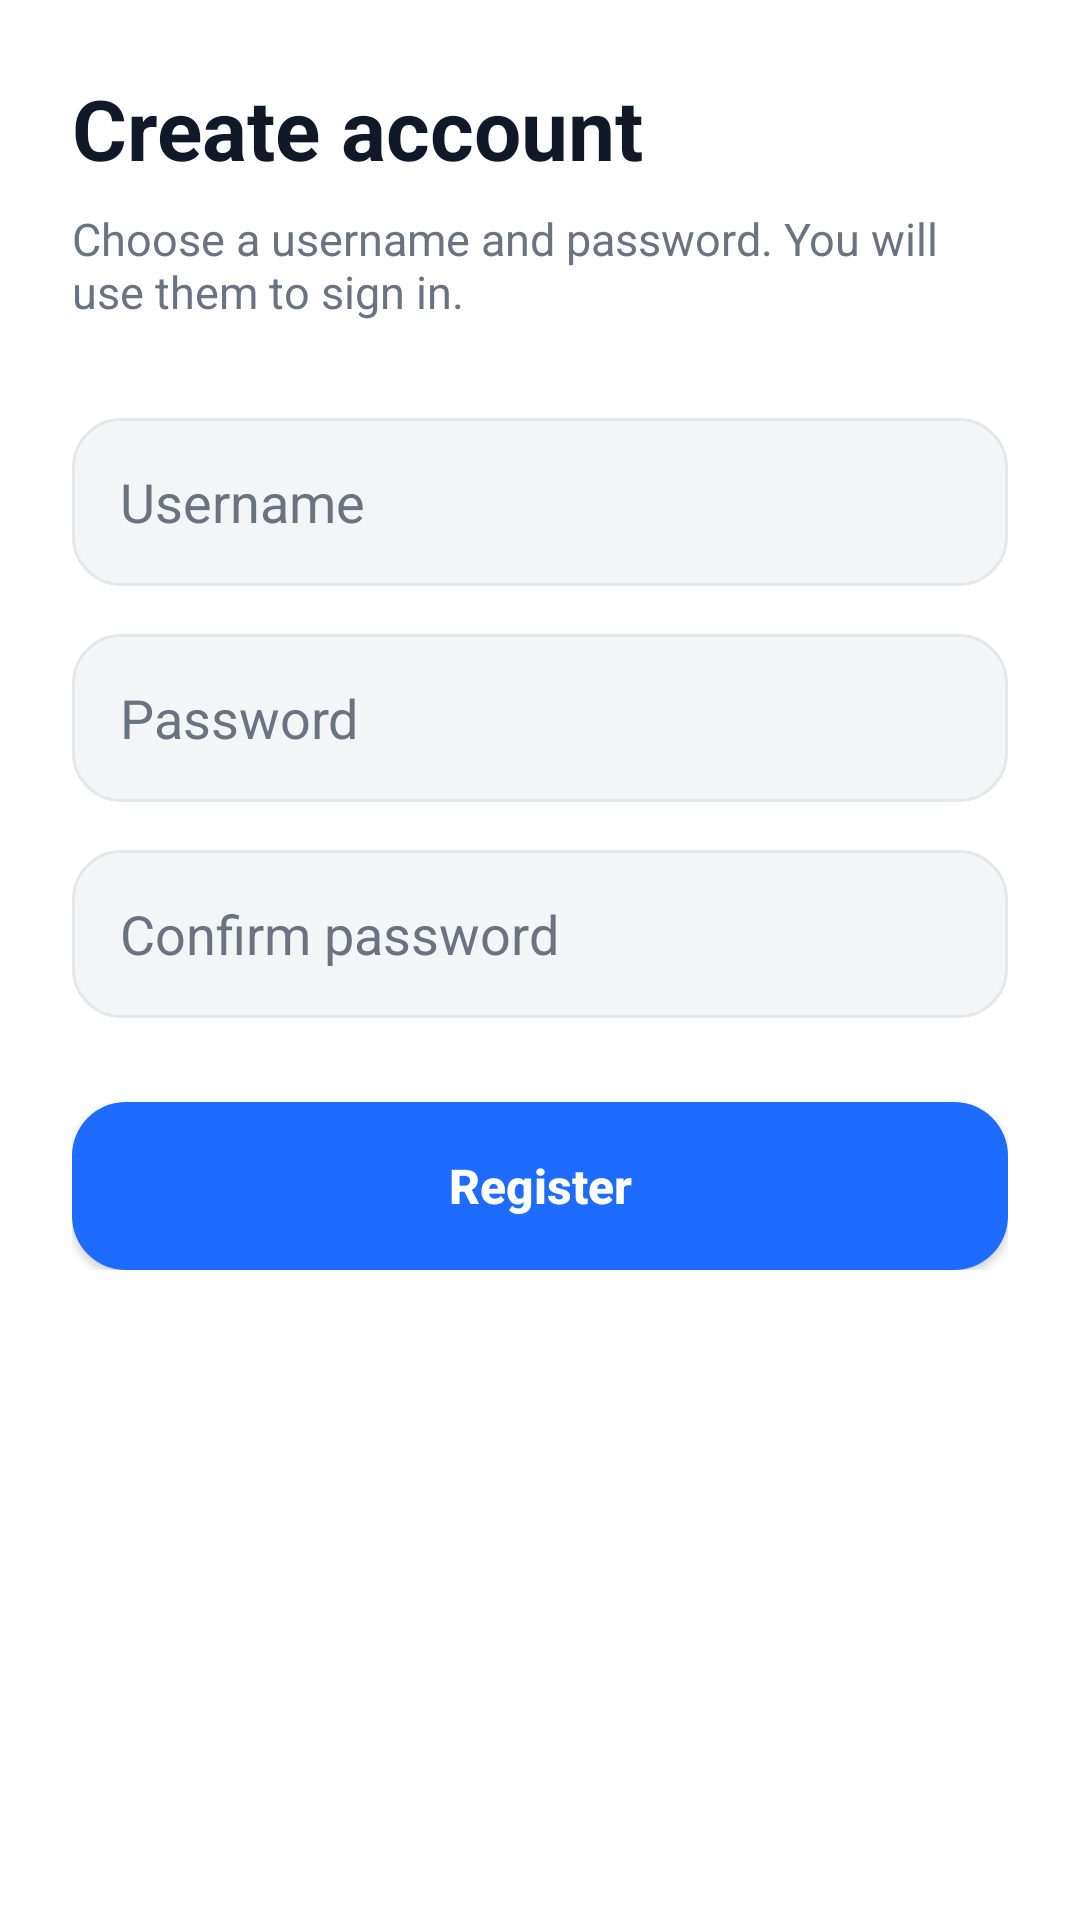

Produce the Android XML layout that renders to this screen, including the resource entries it uses.
<!-- AndroidManifest.xml: application theme Theme.DabaCut -->
<!-- res/layout/activity_register.xml -->
<?xml version="1.0" encoding="utf-8"?>
<ScrollView xmlns:android="http://schemas.android.com/apk/res/android"
    android:layout_width="match_parent"
    android:layout_height="match_parent">

    <LinearLayout
        android:layout_width="match_parent"
        android:layout_height="wrap_content"
        android:orientation="vertical"
        android:padding="24dp">

        <TextView
            android:layout_width="wrap_content"
            android:layout_height="wrap_content"
            android:text="@string/register_title"
            android:textColor="@color/text_primary"
            android:textSize="28sp"
            android:textStyle="bold" />

        <TextView
            android:layout_width="wrap_content"
            android:layout_height="wrap_content"
            android:layout_marginTop="8dp"
            android:text="@string/register_subtitle"
            android:textColor="@color/text_secondary"
            android:textSize="15sp" />

        <EditText
            android:id="@+id/etUsername"
            style="@style/DabaEditText"
            android:layout_marginTop="32dp"
            android:hint="@string/hint_username"
            android:inputType="text"
            android:importantForAutofill="no" />

        <EditText
            android:id="@+id/etPassword"
            style="@style/DabaEditText"
            android:layout_marginTop="16dp"
            android:hint="@string/hint_password"
            android:inputType="textPassword"
            android:importantForAutofill="no" />

        <EditText
            android:id="@+id/etPasswordConfirm"
            style="@style/DabaEditText"
            android:layout_marginTop="16dp"
            android:hint="@string/hint_password_confirm"
            android:inputType="textPassword"
            android:importantForAutofill="no" />

        <Button
            android:id="@+id/btnRegister"
            style="@style/DabaButtonPrimary"
            android:layout_marginTop="28dp"
            android:text="@string/btn_register" />

    </LinearLayout>
</ScrollView>
<!-- resources referenced by this layout -->
<resources>
  <color name="text_primary">#111827</color>
  <color name="text_secondary">#6B7280</color>
  <string name="btn_register">Register</string>
  <string name="hint_password">Password</string>
  <string name="hint_password_confirm">Confirm password</string>
  <string name="hint_username">Username</string>
  <string name="register_subtitle">Choose a username and password. You will use them to sign in.</string>
  <string name="register_title">Create account</string>
  <style name="DabaButtonPrimary">
          <item name="android:layout_width">match_parent</item>
          <item name="android:layout_height">56dp</item>
          <item name="android:background">@drawable/bg_button_primary</item>
          <item name="android:textAllCaps">false</item>
          <item name="android:textColor">@android:color/white</item>
          <item name="android:textSize">16sp</item>
          <item name="android:textStyle">bold</item>
      </style>
  <style name="DabaEditText">
          <item name="android:layout_width">match_parent</item>
          <item name="android:layout_height">56dp</item>
          <item name="android:paddingStart">16dp</item>
          <item name="android:paddingEnd">16dp</item>
          <item name="android:textColor">@color/text_primary</item>
          <item name="android:textColorHint">@color/text_secondary</item>
          <item name="android:background">@drawable/bg_edittext</item>
      </style>
  <style name="Theme.DabaCut" parent="Theme.Material3.Light.NoActionBar">
          <item name="android:windowBackground">@drawable/bg_splash</item>
          <item name="colorPrimary">@color/electric_blue</item>
          <item name="android:statusBarColor">@color/white</item>
          <item name="android:navigationBarColor">@color/white</item>
          <item name="android:windowLightStatusBar">true</item>
          <item name="android:windowLightNavigationBar">true</item>
      </style>
  <!-- drawable bg_button_primary (drawable) -->
  <?xml version="1.0" encoding="utf-8"?>
  <shape xmlns:android="http://schemas.android.com/apk/res/android">
      <solid android:color="@color/electric_blue" />
      <corners android:radius="18dp" />
  </shape>
  <!-- drawable bg_edittext (drawable) -->
  <?xml version="1.0" encoding="utf-8"?>
  <shape xmlns:android="http://schemas.android.com/apk/res/android">
      <solid android:color="@color/light_gray" />
      <stroke
          android:width="1dp"
          android:color="@color/line_gray" />
      <corners android:radius="16dp" />
  </shape>
  <color name="electric_blue">#1E6BFF</color>
  <color name="white">#FFFFFF</color>
  <color name="light_gray">#F3F5F7</color>
  <color name="line_gray">#E4E7EC</color>
</resources>
